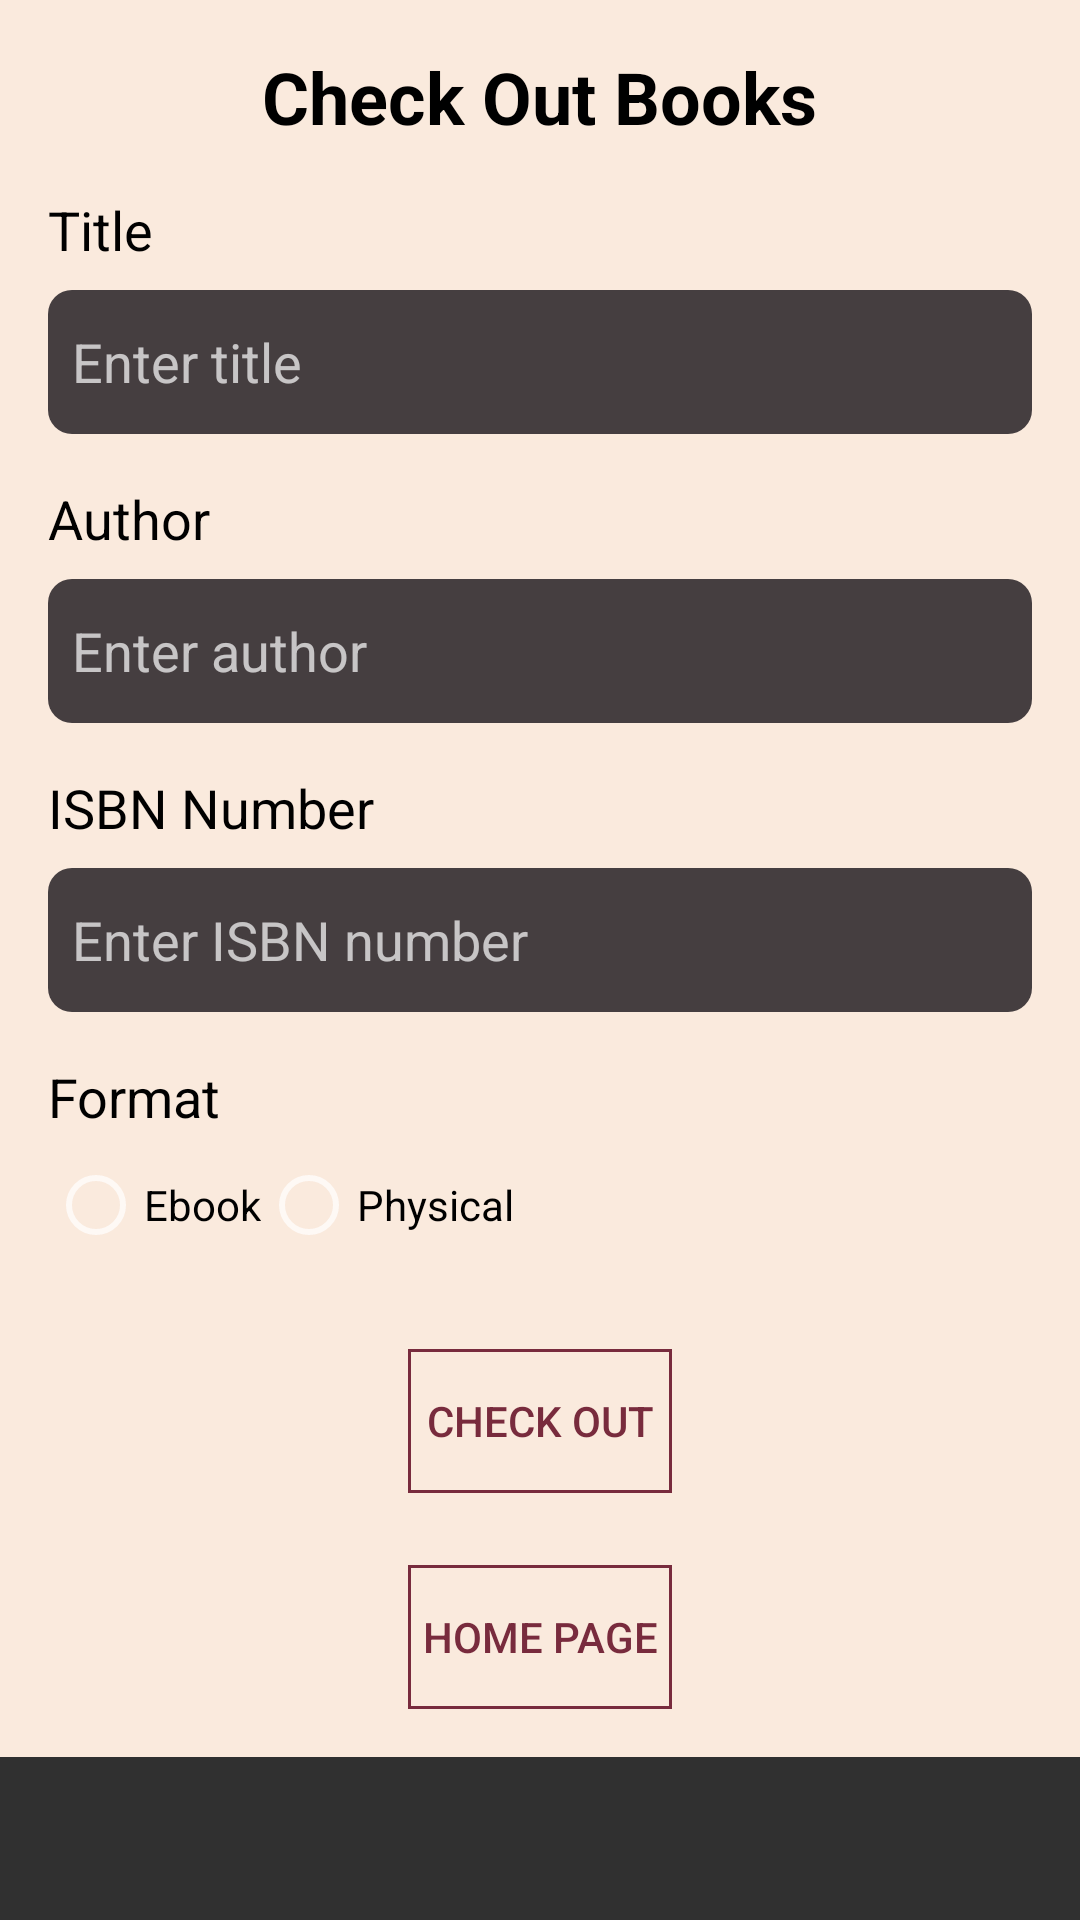

Reconstruct the res/layout file that produces this screen, plus the resources it refers to.
<!-- AndroidManifest.xml: application theme Theme.Libby -->
<!-- res/layout/activity_check_out.xml -->
<ScrollView xmlns:android="http://schemas.android.com/apk/res/android"
    android:layout_width="match_parent"
    android:layout_height="match_parent">

<LinearLayout
    android:layout_width="match_parent"
    android:layout_height="wrap_content"
    android:orientation="vertical"
    android:background="@color/pwhite"
    android:padding="16dp">

    
    <TextView
        android:layout_width="wrap_content"
        android:layout_height="wrap_content"
        android:text="@string/check_out_books_title"
        android:textSize="24sp"
        android:textStyle="bold"
        android:textColor="@color/black"
        android:layout_gravity="center"
        android:layout_marginBottom="16dp" />

    <TextView
        android:layout_width="wrap_content"
        android:layout_height="wrap_content"
        android:text="@string/title"
        android:textSize="18sp"
        android:textColor="@color/black" />

    <EditText
        android:id="@+id/editTextTitle"
        android:layout_width="match_parent"
        android:layout_height="48dp"
        android:inputType="text"
        android:hint="@string/enter_title"
        android:layout_marginTop="8dp"
        android:padding="8dp"
        android:background="@drawable/edittext_bg"
        android:autofillHints="" />

    
    <TextView
        android:layout_width="wrap_content"
        android:layout_height="wrap_content"
        android:text="@string/author"
        android:textSize="18sp"
        android:textColor="@color/black"
        android:layout_marginTop="16dp" />

    <EditText
        android:id="@+id/editTextAuthor"
        android:layout_width="match_parent"
        android:layout_height="48dp"
        android:inputType="text"
        android:hint="@string/enter_author"
        android:layout_marginTop="8dp"
        android:padding="8dp"
        android:background="@drawable/edittext_bg"
        android:autofillHints="" />

    
    <TextView
        android:layout_width="wrap_content"
        android:layout_height="wrap_content"
        android:text="@string/isbn_number"
        android:textSize="18sp"
        android:textColor="@color/black"
        android:layout_marginTop="16dp" />

    <EditText
        android:id="@+id/editTextISBN"
        android:layout_width="match_parent"
        android:layout_height="48dp"
        android:inputType="number"
        android:hint="@string/enter_isbn_number"
        android:layout_marginTop="8dp"
        android:padding="8dp"
        android:background="@drawable/edittext_bg"
        android:autofillHints="" />

    
    <TextView
        android:layout_width="wrap_content"
        android:layout_height="wrap_content"
        android:text="@string/format"
        android:textSize="18sp"
        android:textColor="@color/black"
        android:layout_marginTop="16dp" />

    <RadioGroup
        android:id="@+id/radioGroupFormat"
        android:layout_width="match_parent"
        android:layout_height="wrap_content"
        android:orientation="horizontal">

        <RadioButton
            android:id="@+id/radioButtonEbook"
            android:layout_width="wrap_content"
            android:layout_height="48dp"
            android:text="@string/ebook"
            android:textColor="@color/black" />

        <RadioButton
            android:id="@+id/radioButtonPhysical"
            android:layout_width="wrap_content"
            android:layout_height="48dp"
            android:text="@string/physical"
            android:textColor="@color/black" />
    </RadioGroup>



    
    <Button
        android:id="@+id/check_out_button"
        android:layout_width="wrap_content"
        android:layout_height="wrap_content"
        android:text="@string/check_out"
        android:textColor="@color/maroon"
        android:background="@drawable/button_border"
        android:layout_gravity="center"
        android:layout_marginTop="24dp" />

    <Button
        android:id="@+id/home_Button_press"
        android:layout_width="wrap_content"
        android:layout_height="wrap_content"
        android:text="@string/home_page"
        android:textColor="@color/maroon"
        android:background="@drawable/button_border"
        android:layout_gravity="center"
        android:layout_marginTop="24dp" />


    </LinearLayout>
</ScrollView>
<!-- resources referenced by this layout -->
<resources>
  <color name="black">#FF000000</color>
  <color name="maroon">#782B3D </color>
  <color name="pwhite">#faeadd</color>
  <!-- drawable button_border (drawable) -->
  <?xml version="1.0" encoding="utf-8"?>
  <shape xmlns:android="http://schemas.android.com/apk/res/android"
      android:shape="rectangle">
      <solid android:color="@android:color/transparent" />
      <stroke
          android:width="1dp"
          android:color="@color/maroon" /> 
  </shape>
  <!-- drawable edittext_bg (drawable) -->
  <?xml version="1.0" encoding="utf-8"?>
  <shape xmlns:android="http://schemas.android.com/apk/res/android"
      android:shape="rectangle">
      <solid android:color="#453E40"/> 
      <corners android:radius="8dp"/> 
  </shape>
  <string name="author">Author</string>
  <string name="check_out">Check Out</string>
  <string name="check_out_books_title">Check Out Books</string>
  <string name="ebook">Ebook</string>
  <string name="enter_author">Enter author</string>
  <string name="enter_isbn_number">Enter ISBN number</string>
  <string name="enter_title">Enter title</string>
  <string name="format">Format</string>
  <string name="home_page">Home Page</string>
  <string name="isbn_number">ISBN Number</string>
  <string name="physical">Physical</string>
  <string name="title">Title</string>
  <style name="Theme.Libby" parent="Base.Theme.Libby" />
  <style name="Base.Theme.Libby" parent="Theme.Design.NoActionBar">
          
          
      </style>
</resources>
